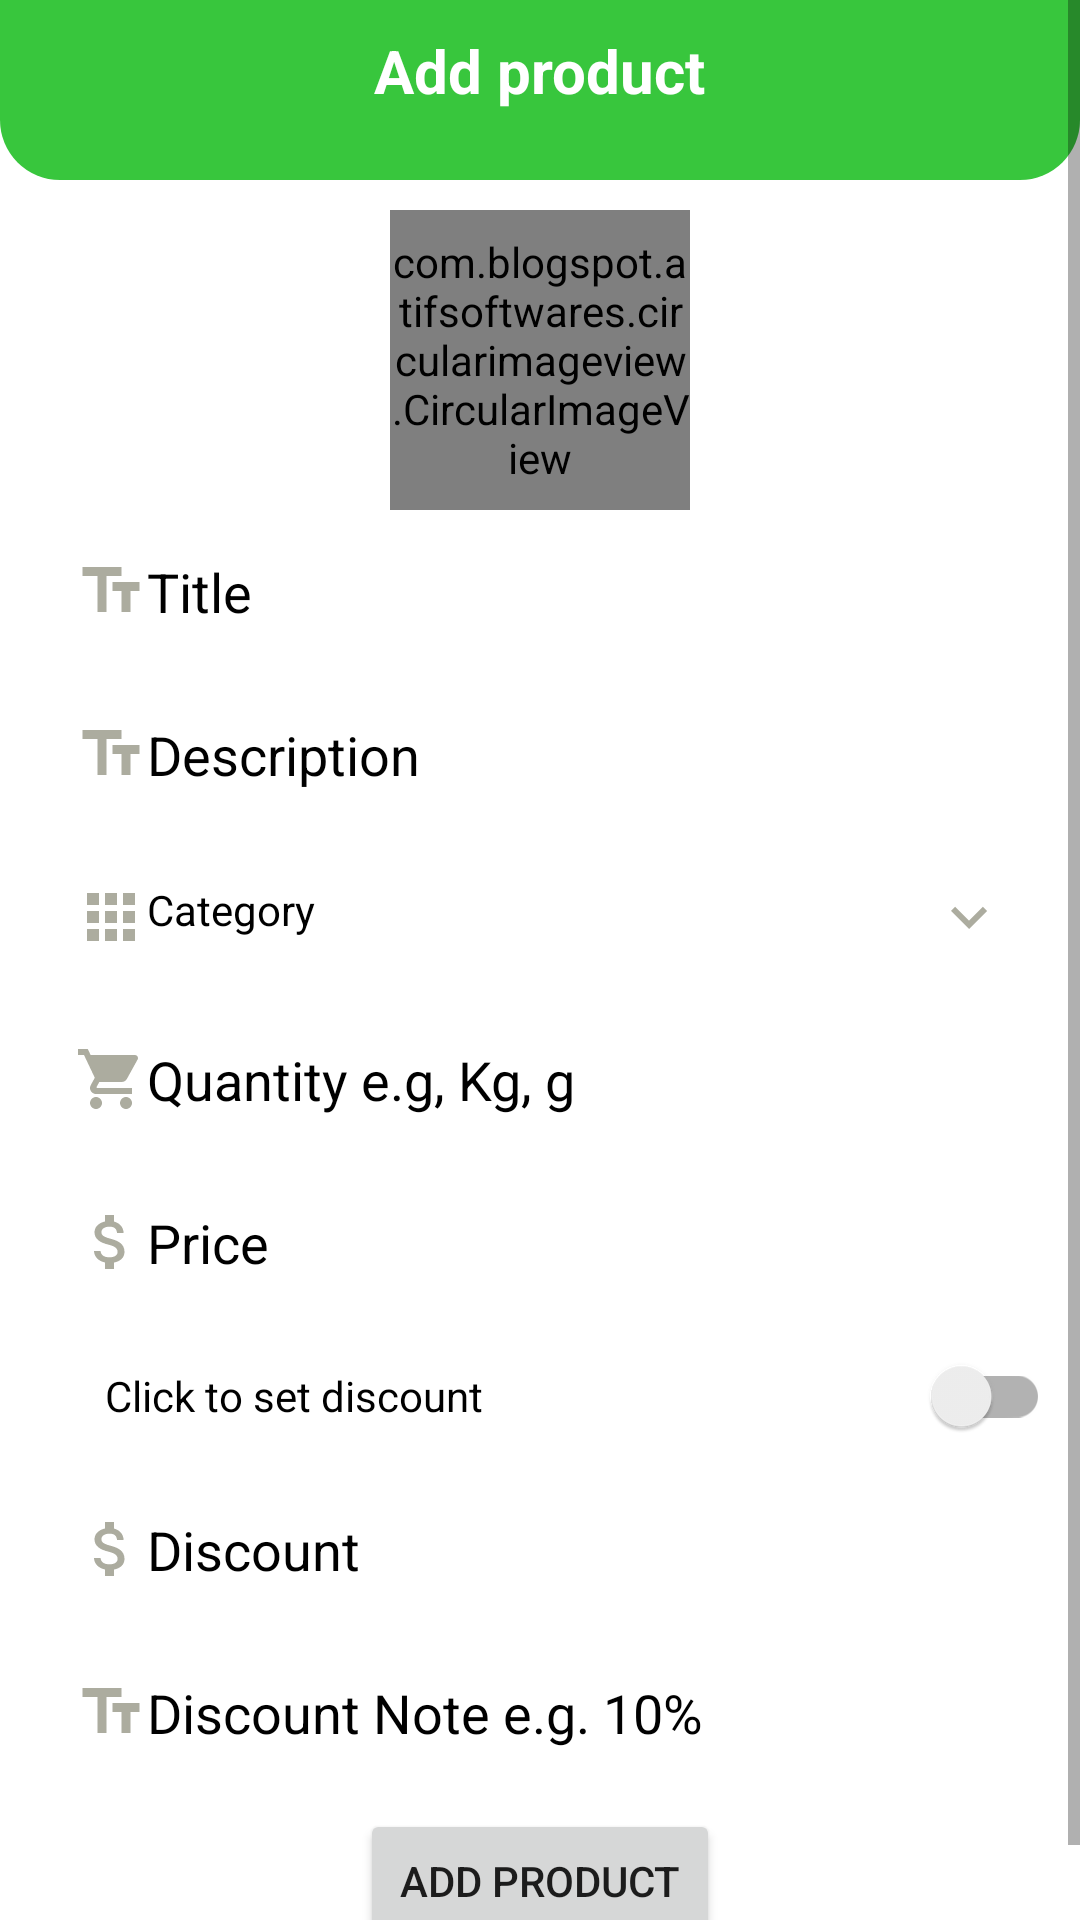

Layout XML and referenced resources for this Android screen:
<!-- AndroidManifest.xml: application theme Theme.MyGrocery.NoActionBar -->
<!-- res/layout/activity_add_product.xml -->
<?xml version="1.0" encoding="utf-8"?>
<ScrollView xmlns:android="http://schemas.android.com/apk/res/android"
    xmlns:app="http://schemas.android.com/apk/res-auto"
    xmlns:tools="http://schemas.android.com/tools"
    android:layout_width="match_parent"
    android:layout_height="match_parent"
    android:background="@color/white"
    tools:context=".Activities.AddProductActivity">

    <LinearLayout
        android:layout_width="match_parent"
        android:layout_height="match_parent"
        android:orientation="vertical">

        
        <RelativeLayout
            android:layout_width="match_parent"
            android:layout_height="60dp"
            android:padding="10dp"
            android:background="@drawable/shape_rect01">

            <ImageButton
                android:id="@+id/backBtnAP"
                android:layout_width="30dp"
                android:layout_height="30dp"
                android:src="@drawable/ic_back_white"
                android:background="@color/background"/>

            <TextView
                android:layout_width="wrap_content"
                android:layout_height="wrap_content"
                android:text="Add product"
                android:layout_centerHorizontal="true"
                android:textColor="@color/white"
                android:textSize="20dp"
                android:textStyle="bold"
                />


        </RelativeLayout>

        
        <RelativeLayout
            android:layout_width="match_parent"
            android:layout_height="wrap_content"
            android:padding="10dp">

            <com.blogspot.atifsoftwares.circularimageview.CircularImageView
                android:id="@+id/productIconIvAP"
                android:src="@drawable/ic_baseline_add_shopping_cart_24_green"
                android:layout_width="100dp"
                android:layout_height="100dp"
                android:layout_centerHorizontal="true"
                app:c_border="true"
                app:c_border_color="@color/black"
                app:c_border_width="2dp"
                />

            <EditText
                android:id="@+id/titleEtAP"
                android:layout_width="match_parent"
                android:layout_height="wrap_content"
                android:layout_margin="5dp"
                android:background="@drawable/shape_rect02"
                android:hint="Title"
                android:textColorHint="@color/black"
                android:textColor="@color/black"
                android:padding="10dp"
                android:layout_below="@id/productIconIvAP"
                android:drawableStart="@drawable/ic_title_gray"
                android:drawableLeft="@drawable/ic_title_gray"
                android:inputType="textPersonName|textCapWords"
                />

            <EditText
                android:id="@+id/descriptionEtAP"
                android:layout_width="match_parent"
                android:layout_height="wrap_content"
                android:layout_margin="5dp"
                android:background="@drawable/shape_rect02"
                android:hint="Description"
                android:textColorHint="@color/black"
                android:textColor="@color/black"
                android:padding="10dp"
                android:layout_below="@id/titleEtAP"
                android:drawableStart="@drawable/ic_title_gray"
                android:drawableLeft="@drawable/ic_title_gray"
                android:inputType="textMultiLine|textCapSentences"
                />

            <TextView
                android:id="@+id/categoryAP"
                android:layout_width="match_parent"
                android:layout_height="wrap_content"
                android:layout_margin="5dp"
                android:background="@drawable/shape_rect02"
                android:hint="Category"
                android:textColorHint="@color/black"
                android:textColor="@color/black"
                android:padding="10dp"
                android:layout_below="@id/descriptionEtAP"
                android:drawableStart="@drawable/ic_category_gray"
                android:drawableLeft="@drawable/ic_category_gray"
                android:drawableEnd="@drawable/ic_down_arrow_gray"
                android:inputType="textPersonName|textCapWords"
                android:drawableRight="@drawable/ic_down_arrow_gray" />

            <EditText
                android:id="@+id/quantityEtAP"
                android:layout_width="match_parent"
                android:layout_height="wrap_content"
                android:layout_margin="5dp"
                android:background="@drawable/shape_rect02"
                android:hint="Quantity e.g, Kg, g "
                android:textColorHint="@color/black"
                android:textColor="@color/black"
                android:padding="10dp"
                android:layout_below="@id/categoryAP"
                android:drawableStart="@drawable/ic_shopping_cart_gray"
                android:drawableLeft="@drawable/ic_shopping_cart_gray"
                android:inputType="textCapWords"
                />

            <EditText
                android:id="@+id/priceEtAP"
                android:layout_width="match_parent"
                android:layout_height="wrap_content"
                android:layout_margin="5dp"
                android:background="@drawable/shape_rect02"
                android:hint="Price "
                android:textColorHint="@color/black"
                android:textColor="@color/black"
                android:padding="10dp"
                android:layout_below="@id/quantityEtAP"
                android:drawableStart="@drawable/ic_money_gray"
                android:drawableLeft="@drawable/ic_money_gray"
                android:inputType="numberDecimal"
                />

            
            <androidx.appcompat.widget.SwitchCompat
                android:id="@+id/discountSwitch"
                android:layout_width="match_parent"
                android:layout_height="wrap_content"
                android:layout_below="@id/priceEtAP"
                android:paddingLeft="20dp"
                android:background="@drawable/shape_rect02"
                android:textColor="@color/black"
                android:layout_marginLeft="5dp"
                android:text="Click to set discount"/>

            <EditText
                android:id="@+id/discountPriceEtAP"
                android:layout_width="match_parent"
                android:layout_height="wrap_content"
                android:layout_margin="5dp"
                android:background="@drawable/shape_rect02"
                android:hint="Discount "
                android:textColorHint="@color/black"
                android:textColor="@color/black"
                android:padding="10dp"
                android:layout_below="@id/discountSwitch"
                android:drawableStart="@drawable/ic_money_gray"
                android:drawableLeft="@drawable/ic_money_gray"
                android:inputType="numberDecimal"
                />

            <EditText
                android:id="@+id/discountNoteEtAP"
                android:layout_width="match_parent"
                android:layout_height="wrap_content"
                android:layout_margin="5dp"
                android:background="@drawable/shape_rect02"
                android:hint="Discount Note e.g. 10% "
                android:textColorHint="@color/black"
                android:textColor="@color/black"
                android:padding="10dp"
                android:layout_below="@id/discountPriceEtAP"
                android:drawableStart="@drawable/ic_title_gray"
                android:drawableLeft="@drawable/ic_title_gray"
                android:inputType="textCapSentences"
                />


            <Button
                android:id="@+id/addProductBtnAP"
                android:layout_width="wrap_content"
                android:layout_height="wrap_content"
                android:layout_below="@id/discountNoteEtAP"
                android:layout_margin="5dp"
                android:layout_marginTop="5dp"
                android:layout_centerHorizontal="true"
                android:text="Add Product"
                android:minWidth="120dp"
                />



        </RelativeLayout>

    </LinearLayout>

</ScrollView>
<!-- resources referenced by this layout -->
<resources>
  <color name="background">#38C63D</color>
  <color name="black">#FF000000</color>
  <color name="white">#FFFFFFFF</color>
  <!-- drawable ic_category_gray (drawable) -->
  <vector android:height="24dp" android:tint="#ACAC9F"
      android:viewportHeight="24" android:viewportWidth="24"
      android:width="24dp" xmlns:android="http://schemas.android.com/apk/res/android">
      <path android:fillColor="@android:color/white" android:pathData="M4,8h4L8,4L4,4v4zM10,20h4v-4h-4v4zM4,20h4v-4L4,16v4zM4,14h4v-4L4,10v4zM10,14h4v-4h-4v4zM16,4v4h4L20,4h-4zM10,8h4L14,4h-4v4zM16,14h4v-4h-4v4zM16,20h4v-4h-4v4z"/>
  </vector>
  <!-- drawable ic_down_arrow_gray (drawable) -->
  <vector android:height="24dp" android:tint="#ACAC9F"
      android:viewportHeight="24" android:viewportWidth="24"
      android:width="24dp" xmlns:android="http://schemas.android.com/apk/res/android">
      <path android:fillColor="@android:color/white" android:pathData="M7.41,8.59L12,13.17l4.59,-4.58L18,10l-6,6 -6,-6 1.41,-1.41z"/>
  </vector>
  <!-- drawable ic_money_gray (drawable) -->
  <vector android:height="24dp" android:tint="#ACAC9F"
      android:viewportHeight="24" android:viewportWidth="24"
      android:width="24dp" xmlns:android="http://schemas.android.com/apk/res/android">
      <path android:fillColor="@android:color/white" android:pathData="M11.8,10.9c-2.27,-0.59 -3,-1.2 -3,-2.15 0,-1.09 1.01,-1.85 2.7,-1.85 1.78,0 2.44,0.85 2.5,2.1h2.21c-0.07,-1.72 -1.12,-3.3 -3.21,-3.81V3h-3v2.16c-1.94,0.42 -3.5,1.68 -3.5,3.61 0,2.31 1.91,3.46 4.7,4.13 2.5,0.6 3,1.48 3,2.41 0,0.69 -0.49,1.79 -2.7,1.79 -2.06,0 -2.87,-0.92 -2.98,-2.1h-2.2c0.12,2.19 1.76,3.42 3.68,3.83V21h3v-2.15c1.95,-0.37 3.5,-1.5 3.5,-3.55 0,-2.84 -2.43,-3.81 -4.7,-4.4z"/>
  </vector>
  <!-- drawable ic_shopping_cart_gray (drawable) -->
  <vector android:height="24dp" android:tint="#ACAC9F"
      android:viewportHeight="24" android:viewportWidth="24"
      android:width="24dp" xmlns:android="http://schemas.android.com/apk/res/android">
      <path android:fillColor="@android:color/white" android:pathData="M7,18c-1.1,0 -1.99,0.9 -1.99,2S5.9,22 7,22s2,-0.9 2,-2 -0.9,-2 -2,-2zM1,2v2h2l3.6,7.59 -1.35,2.45c-0.16,0.28 -0.25,0.61 -0.25,0.96 0,1.1 0.9,2 2,2h12v-2L7.42,15c-0.14,0 -0.25,-0.11 -0.25,-0.25l0.03,-0.12 0.9,-1.63h7.45c0.75,0 1.41,-0.41 1.75,-1.03l3.58,-6.49c0.08,-0.14 0.12,-0.31 0.12,-0.48 0,-0.55 -0.45,-1 -1,-1L5.21,4l-0.94,-2L1,2zM17,18c-1.1,0 -1.99,0.9 -1.99,2s0.89,2 1.99,2 2,-0.9 2,-2 -0.9,-2 -2,-2z"/>
  </vector>
  <!-- drawable ic_title_gray (drawable) -->
  <vector android:height="24dp" android:tint="#ACAC9F"
      android:viewportHeight="24" android:viewportWidth="24"
      android:width="24dp" xmlns:android="http://schemas.android.com/apk/res/android">
      <path android:fillColor="@android:color/white" android:pathData="M2.5,4v3h5v12h3V7h5V4H2.5zM21.5,9h-9v3h3v7h3v-7h3V9z"/>
  </vector>
  <!-- drawable shape_rect01 (drawable) -->
  <?xml version="1.0" encoding="utf-8"?>
  <shape xmlns:android="http://schemas.android.com/apk/res/android"
      android:shape="rectangle">
  
      <solid android:color="#38C63D"/>
  
      <corners android:bottomLeftRadius="20dp"
          android:bottomRightRadius="20dp"/>
  
  
  
  </shape>
  <style name="Theme.MyGrocery.NoActionBar" parent="Theme.MaterialComponents.DayNight.NoActionBar">
          <item name="windowActionBar">false</item>
          <item name="windowNoTitle">true</item>
  
      </style>
</resources>
